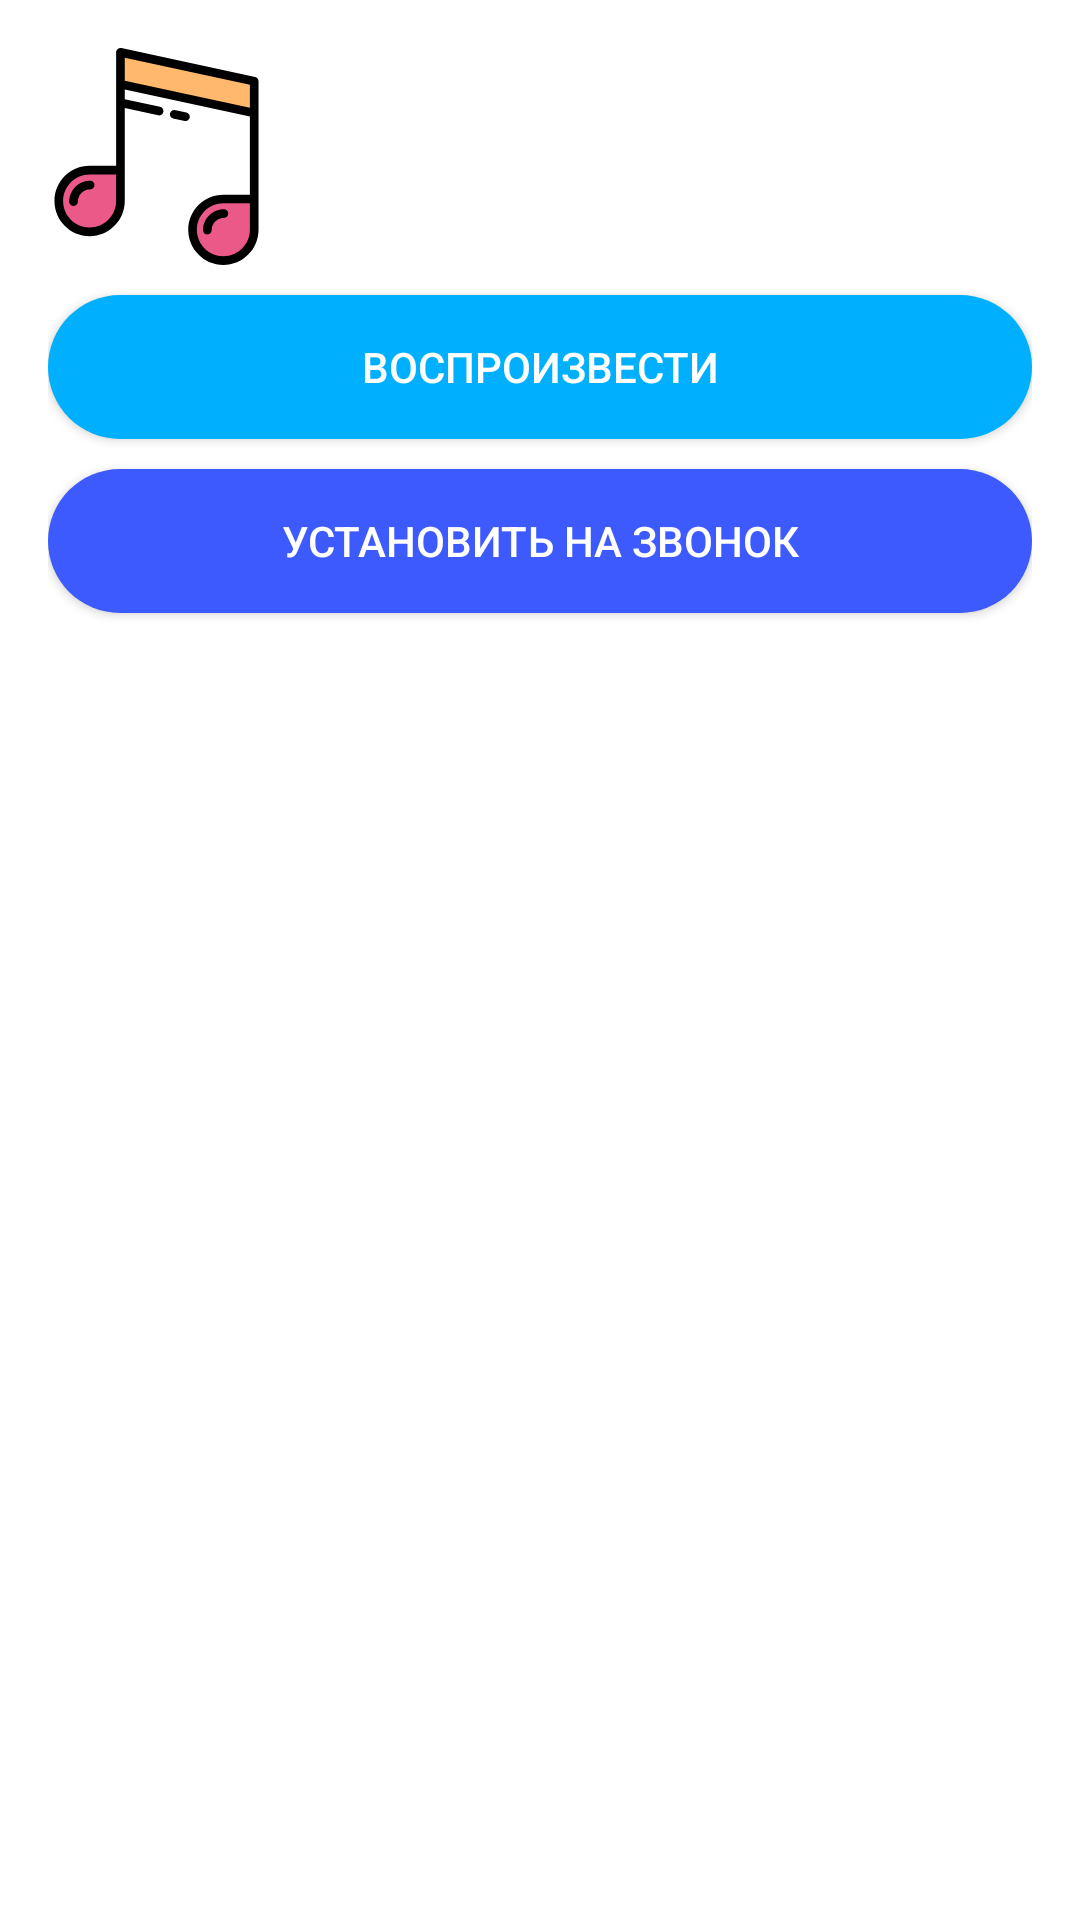

This screen was rendered from an Android layout file. Write that file and the resources it references.
<!-- AndroidManifest.xml: application theme Theme.Ringtoner -->
<!-- res/layout/dialog_track.xml -->
<?xml version="1.0" encoding="utf-8"?>
<androidx.constraintlayout.widget.ConstraintLayout xmlns:android="http://schemas.android.com/apk/res/android"
    xmlns:app="http://schemas.android.com/apk/res-auto"
    xmlns:tools="http://schemas.android.com/tools"
    android:layout_width="match_parent"
    android:layout_height="wrap_content"
    android:background="@drawable/bg_rounded_16dp_top"
    android:padding="16dp">

    <ImageView
        android:id="@+id/img_track"
        android:layout_width="0dp"
        android:layout_height="0dp"
        android:src="@drawable/ic_music_placeholder"
        app:layout_constraintBottom_toBottomOf="@id/txt_album"
        app:layout_constraintDimensionRatio="1:1"
        app:layout_constraintStart_toStartOf="parent"
        app:layout_constraintTop_toTopOf="parent" />

    <TextView
        android:id="@+id/txt_name"
        android:layout_width="0dp"
        android:layout_height="wrap_content"
        android:layout_marginStart="10dp"
        android:layout_marginLeft="10dp"
        android:ellipsize="end"
        android:maxLines="2"
        android:textSize="18sp"
        app:layout_constraintEnd_toEndOf="parent"
        app:layout_constraintStart_toEndOf="@id/img_track"
        app:layout_constraintTop_toTopOf="parent"
        tools:text="Название трека" />

    <TextView
        android:id="@+id/txt_singer"
        android:layout_width="0dp"
        android:layout_height="wrap_content"
        android:layout_marginTop="5dp"
        android:textColor="@color/gray"
        app:layout_constraintEnd_toEndOf="@id/txt_name"
        app:layout_constraintStart_toStartOf="@id/txt_name"
        app:layout_constraintTop_toBottomOf="@id/txt_name"
        tools:text="Doja Cat" />

    <TextView
        android:id="@+id/txt_album"
        android:layout_width="0dp"
        android:layout_height="wrap_content"
        android:layout_marginTop="5dp"
        android:textColor="@color/gray"
        app:layout_constraintEnd_toEndOf="@id/txt_name"
        app:layout_constraintStart_toStartOf="@id/txt_name"
        app:layout_constraintTop_toBottomOf="@id/txt_singer"
        tools:text="Planet Her" />

    <Button
        android:id="@+id/btn_play"
        android:layout_width="match_parent"
        android:layout_height="wrap_content"
        android:layout_marginTop="10dp"
        android:background="@drawable/bg_button_primary"
        android:text="@string/track_play"
        android:textColor="@color/white"
        app:layout_constraintTop_toBottomOf="@id/img_track" />

    <Button
        android:id="@+id/btn_set"
        android:layout_width="match_parent"
        android:layout_height="wrap_content"
        android:layout_marginTop="10dp"
        android:background="@drawable/bg_button_primary_dark"
        android:text="@string/track_set"
        android:textColor="@color/white"
        app:layout_constraintTop_toBottomOf="@id/btn_play" />

</androidx.constraintlayout.widget.ConstraintLayout>
<!-- resources referenced by this layout -->
<resources>
  <color name="gray">#898989</color>
  <color name="white">#FFFFFFFF</color>
  <!-- drawable bg_button_primary (drawable) -->
  <?xml version="1.0" encoding="utf-8"?>
  <shape xmlns:android="http://schemas.android.com/apk/res/android">
      <corners android:radius="45dp" />
      <solid android:color="@color/color_primary" />
  </shape>
  <!-- drawable bg_button_primary_dark (drawable) -->
  <?xml version="1.0" encoding="utf-8"?>
  <shape xmlns:android="http://schemas.android.com/apk/res/android">
      <corners android:radius="45dp" />
      <solid android:color="@color/color_primary_dark" />
  </shape>
  <!-- drawable ic_music_placeholder: vector/xml drawable (drawable, 2539 chars, omitted) -->
  <string name="track_play">Воспроизвести</string>
  <string name="track_set">Установить на звонок</string>
  <style name="Theme.Ringtoner" parent="Theme.MaterialComponents.DayNight.DarkActionBar">
          
          <item name="colorPrimary">@color/purple_500</item>
          <item name="colorPrimaryVariant">@color/purple_700</item>
          <item name="colorOnPrimary">@color/white</item>
          
          <item name="colorSecondary">@color/teal_200</item>
          <item name="colorSecondaryVariant">@color/teal_700</item>
          <item name="colorOnSecondary">@color/black</item>
          
          <item name="android:statusBarColor" tools:targetApi="l">?attr/colorPrimaryVariant</item>
          
      </style>
  <color name="color_primary">#00B0FF</color>
  <color name="color_primary_dark">#3D5AFE</color>
  <color name="black">#FF000000</color>
  <!-- not gathered from this repository: default colours our renderer supplied (Android Studio template values) -->
  <color name="purple_500">#FF6200EE</color>
  <color name="purple_700">#FF3700B3</color>
  <color name="teal_200">#FF03DAC5</color>
  <color name="teal_700">#FF018786</color>
</resources>
